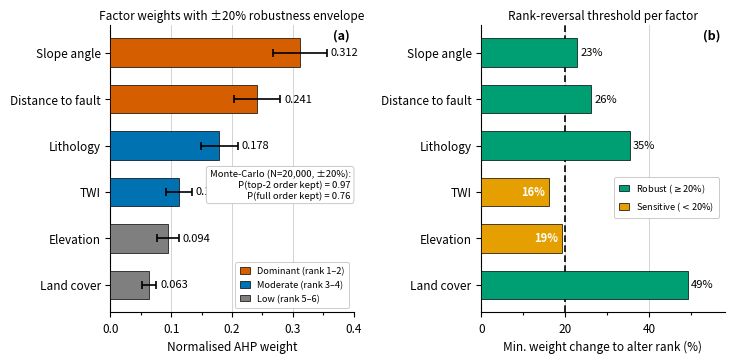

Source code (Python):
import numpy as np
import matplotlib
matplotlib.use("Agg")
import matplotlib.pyplot as plt
from matplotlib.ticker import AutoMinorLocator, MultipleLocator
from matplotlib.patches import Patch
import matplotlib.font_manager as fm
import os

fp = "/usr/share/fonts/urw-base35/NimbusSans-Regular.otf"
if os.path.exists(fp):
    fm.fontManager.addfont(fp)
    plt.rcParams["font.family"] = fm.FontProperties(fname=fp).get_name()
plt.rcParams.update({"font.size": 8.5, "axes.linewidth": 0.8,
                     "xtick.direction": "out", "ytick.direction": "out",
                     "savefig.bbox": "tight"})
OI = {"orange": "#E69F00", "green": "#009E73", "blue": "#0072B2",
      "verm": "#D55E00", "grey": "#7F7F7F"}

factors = ["Slope angle", "Distance to fault", "Lithology", "TWI", "Elevation", "Land cover"]
w = np.array([0.312, 0.241, 0.178, 0.112, 0.094, 0.063])
assert abs(w.sum() - 1.0) < 1e-9

rng = np.random.default_rng(20250919)
N = 20000
wp = w * (1.0 + rng.uniform(-0.20, 0.20, size=(N, w.size)))
wp /= wp.sum(axis=1, keepdims=True)
p5, p95 = np.percentile(wp, [5, 95], axis=0)
base_order = np.argsort(-w)
top2 = set(base_order[:2].tolist())
p_top2 = np.mean([set(np.argsort(-r)[:2].tolist()) == top2 for r in wp])
p_full = np.mean([np.array_equal(np.argsort(-r), base_order) for r in wp])

thr = np.full(w.size, np.nan)
for pos, idx in enumerate(base_order):
    c = []
    if pos > 0:
        c.append(abs(w[base_order[pos - 1]] / w[idx] - 1))
    if pos < w.size - 1:
        c.append(abs(w[base_order[pos + 1]] / w[idx] - 1))
    thr[idx] = min(c) * 100

fig, (axA, axB) = plt.subplots(1, 2, figsize=(7.4, 3.7))
y = np.arange(w.size)[::-1]
tier_col = [OI["verm"], OI["verm"], OI["blue"], OI["blue"], OI["grey"], OI["grey"]]

axA.barh(y, w, height=0.62, color=tier_col, edgecolor="black", linewidth=0.5, zorder=3)
axA.errorbar(w, y, xerr=[w - p5, p95 - w], fmt="none", ecolor="black",
             elinewidth=1.2, capsize=3, capthick=1.2, zorder=4)
for yi, wi, hi in zip(y, w, p95):
    axA.text(hi + 0.006, yi, f"{wi:.3f}", va="center", ha="left", fontsize=8, zorder=5)
axA.set_yticks(y); axA.set_yticklabels(factors)
axA.set_xlim(0, 0.40); axA.set_xlabel("Normalised AHP weight")
axA.xaxis.set_major_locator(MultipleLocator(0.1)); axA.xaxis.set_minor_locator(AutoMinorLocator(2))
axA.yaxis.set_minor_locator(AutoMinorLocator(1))
axA.grid(axis="x", which="major", color="0.8", linewidth=0.6, zorder=0); axA.set_axisbelow(True)
axA.set_title("Factor weights with \u00b120% robustness envelope", fontsize=8.5, pad=4)
leg = axA.legend(handles=[Patch(fc=OI["verm"], ec="black", lw=.5, label="Dominant (rank 1\u20132)"),
                          Patch(fc=OI["blue"], ec="black", lw=.5, label="Moderate (rank 3\u20134)"),
                          Patch(fc=OI["grey"], ec="black", lw=.5, label="Low (rank 5\u20136)")],
                 loc="lower right", fontsize=6.6, frameon=True, framealpha=0.95,
                 handlelength=1.1, borderpad=0.5)
leg.get_frame().set_edgecolor("0.7"); leg.get_frame().set_linewidth(0.5)
axA.text(0.395, 2.15, f"Monte-Carlo (N={N:,}, \u00b120%):\nP(top-2 order kept) = {p_top2:.2f}\n"
                      f"P(full order kept) = {p_full:.2f}", ha="right", va="center", fontsize=6.8,
         bbox=dict(boxstyle="round,pad=0.35", fc="white", ec="0.7", lw=0.5), zorder=6)

thr_plot = thr[base_order]
fac_plot = [factors[i] for i in base_order]
sens = thr_plot < 20.0
col_plot = [OI["orange"] if s else OI["green"] for s in sens]
axB.barh(y, thr_plot, height=0.62, color=col_plot, edgecolor="black", linewidth=0.5, zorder=3)
for yi, ti, s in zip(y, thr_plot, sens):
    if s:
        axB.text(ti - 0.9, yi, f"{ti:.0f}%", va="center", ha="right", fontsize=8,
                 color="white", fontweight="bold", zorder=5)
    else:
        axB.text(ti + 0.8, yi, f"{ti:.0f}%", va="center", ha="left", fontsize=8, zorder=5)
axB.axvline(20, color="black", lw=1.2, ls=(0, (4, 2)), zorder=2)
axB.set_yticks(y); axB.set_yticklabels(fac_plot)
axB.set_xlim(0, 58); axB.set_xlabel("Min. weight change to alter rank (%)")
axB.xaxis.set_major_locator(MultipleLocator(20)); axB.xaxis.set_minor_locator(AutoMinorLocator(2))
axB.yaxis.set_minor_locator(AutoMinorLocator(1))
axB.grid(axis="x", which="major", color="0.8", linewidth=0.6, zorder=0); axB.set_axisbelow(True)
axB.set_title("Rank-reversal threshold per factor", fontsize=8.5, pad=4)
legB = axB.legend(handles=[Patch(fc=OI["green"], ec="black", lw=.5, label="Robust ($\\geq$20%)"),
                           Patch(fc=OI["orange"], ec="black", lw=.5, label="Sensitive ($<$20%)")],
                  loc="center right", bbox_to_anchor=(0.995, 0.40), fontsize=6.6, frameon=True,
                  framealpha=0.97, handlelength=1.1, borderpad=0.5)
legB.get_frame().set_edgecolor("0.7"); legB.get_frame().set_linewidth(0.5)

for ax, tag in ((axA, "(a)"), (axB, "(b)")):
    ax.text(0.985, 0.985, tag, transform=ax.transAxes, ha="right", va="top",
            fontsize=9, fontweight="bold")
    for sp in ("top", "right"):
        ax.spines[sp].set_visible(False)
    ax.tick_params(which="both", length=3.5, width=0.8)
    ax.tick_params(which="minor", length=2)

fig.tight_layout(w_pad=1.6)
out = "/sandbox/output" if os.path.isdir("/sandbox/output") else "."
fig.savefig(f"{out}/fig04_ahp_sensitivity.pdf")
fig.savefig(f"{out}/fig04_ahp_sensitivity.png", dpi=600)
print("thresholds %:", dict(zip(factors, np.round(thr, 1))))
print(f"P(top-2 kept)={p_top2:.3f}  P(full order kept)={p_full:.3f}")
